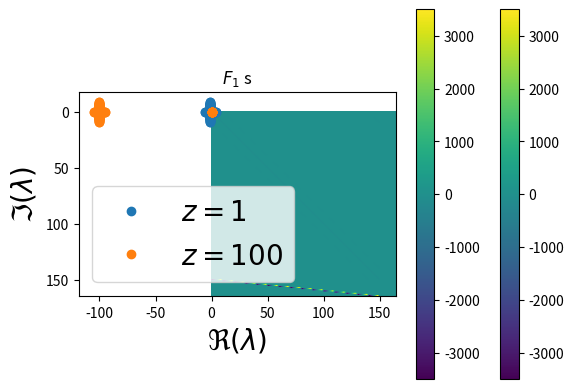
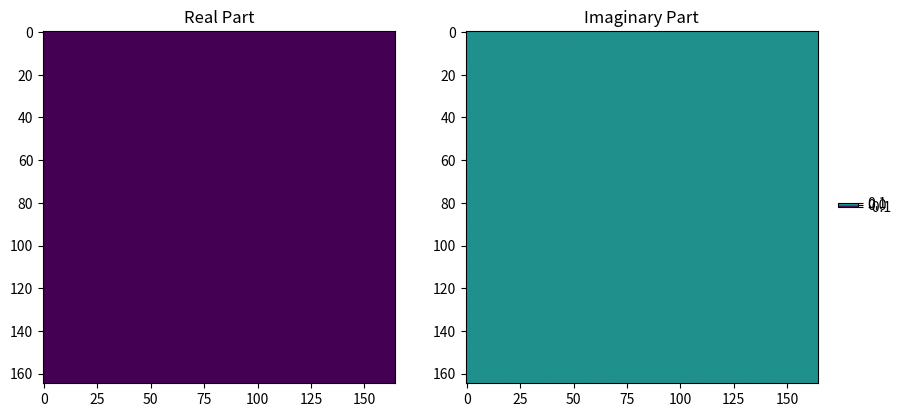

Python code for these plots, in order:
import numpy as np
from math import ceil
import matplotlib.pyplot as plt
FontSize = 20

Nx = 15
Nv = 10
N = Nx * (Nv + 1)


dv = 1 # velocity step
dx = 1 # space step

vmax = (Nv-1) * dv /2 

# maximum velocity (not independent)

q =  1 # charge
eps_0 = 0.001 # permittivity
c = dv * q / eps_0 



def ddslash(a, b): # a/b with integer division
    return a - b * (ceil(a/b) - 1) 

def kron_delta(a, b):
    a = int(a)
    b = int(b)
    if a == b:
        return 1
    else:
        return 0 # Kronecker delta


def create_F1_hat():
    F1 = np.zeros(((Nv+1)*Nx, (Nv+1)*Nx))

    for n in range(0, (Nv+1)*Nx):
        n_phys = n + 1
        pre_fact = (vmax - (ddslash(n_phys, Nv) - 1) * dv) / dx

        if n_phys <= Nv:
            for k1 in range(0, (Nv+1)*Nx):
                k1_phys = k1 + 1
                F1[n, k1] = pre_fact * (kron_delta(k1_phys, n_phys + Nv) +kron_delta(k1_phys, n_phys + Nv * (Nx-1)))

        elif n_phys > Nv and n_phys <= Nv*(Nx-1):
            for k2 in range(0, (Nv+1)*Nx):
                k2_phys = k2 + 1
                F1[n, k2] = pre_fact * (kron_delta(k2_phys, n_phys + Nv) - kron_delta(k2_phys, n_phys - Nv))

        elif n_phys > Nv*(Nx-1) and n_phys <= Nv*Nx:
            for k3 in range(0, (Nv+1)*Nx):
                k3_phys = k3 + 1
                F1[n, k3] = pre_fact * (kron_delta(k3_phys, n_phys - Nv * (Nx -1)) + kron_delta(k3_phys, n_phys - Nv))

        else:
            for k in range(0, (Nv+1)*Nx):
                k_phys = k + 1
                S = 0 
                for j in range(1, Nv+1): # here j is a physical index
            
                    # S += kron_delta(k_phys, (ddslash(n_phys, Nv) - 1) * Nv + j) * (-vmax + (j - 1) * dv)
                    S += kron_delta(k_phys, (n_phys -Nx * Nv - 1)*Nv + j) * (-vmax + (j - 1) * dv)

                #boundary = (vmax/2)  * (kron_delta(k_phys, (ddslash(n_phys, Nv) - 1) * Nv + 1) - kron_delta(k_phys, ddslash(n_phys, Nv)))
                boundary = (vmax/2)  * (kron_delta(k_phys, (n_phys -Nx * Nv - 1)*Nv + 1) - kron_delta(k_phys, (n_phys -Nx * Nv - 1)*Nv + Nv))

                F1[n, k] = c * ( S + boundary) 
    return F1


def vj(j):
    vmax = (Nv-1) * dv /2 
    return -vmax + (j-1) * dv


def collision_time(j, scale):
    tau0 = 1
    a = 1
    return (tau0) / scale

def create_F1_bar(scale):
    N = (Nv+1)*Nx
    F1_bar = np.zeros(((Nv+1)*Nx, (Nv+1)*Nx))
    for n in range(0, Nx*Nv): # non-zero elemets only for 
        n_phys = n + 1
        for k in range(0, N):
            k_phys = k + 1
            F1_bar[n, k] = kron_delta(k_phys, n_phys) / collision_time(ddslash(n_phys, Nv), scale)
            
    return -F1_bar

F1_hat = create_F1_hat()
F1_bar_weak = create_F1_bar(scale = 1)
F1_bar_strong = create_F1_bar(scale = 100)

F1_weak = F1_hat + F1_bar_weak
F1_strong = F1_hat + F1_bar_strong

plt.imshow(F1_weak)
plt.colorbar()
plt.title(r"$F_1$ weak")
plt.show()

plt.imshow(F1_strong)
plt.colorbar()
plt.title(r"$F_1$ s")
plt.show()

#calcualte the eigenvalues and eigenvectors of F1_weak and F1_stong visulatise  the eigenvalues next to eachother
eigenvalues_weak, eigenvectors_weak = np.linalg.eig(F1_weak)    
eigenvalues_strong, eigenvectors_strong = np.linalg.eig(F1_strong)


plt.plot(eigenvalues_weak.real, eigenvalues_weak.imag, "o", label = r"$z= 1$")
plt.plot(eigenvalues_strong.real, eigenvalues_strong.imag, "o", label = r"$z= 100$")
plt.xlabel(r"$\Re(\lambda)$", fontsize = FontSize)
plt.ylabel(r"$\Im(\lambda)$", fontsize = FontSize)
plt.legend(fontsize = FontSize) 
plt.show()

eigenvectors_strong_positive = []
eigenvalues_strong_positive = []
for i, e in enumerate(eigenvalues_strong):
    if e>=0:
        eigenvectors_strong_positive.append(eigenvectors_strong[:, i])
        eigenvalues_strong_positive.append(e)

eigenvectors_strong_positive = np.array(eigenvectors_strong_positive, dtype=complex)  
eigenvalues_strong_positive = np.array(eigenvalues_strong_positive, dtype=complex)

# calculate the outerporducts of all eigvenecors in eigenvectors_strong_positive and add these together to form a matrix called positive_eigen_projection
positive_eigen_projection = np.zeros((Nx*(Nv+1), Nx*(Nv+1)), dtype=complex)
for i, e in enumerate(eigenvectors_strong_positive):
        positive_eigen_projection += eigenvalues_strong_positive[i] * np.outer(e, e.conjugate())


fig = plt.figure(figsize=(10, 5))
ax1 = fig.add_subplot(121)
ax2 = fig.add_subplot(122)

# Plot real part
im1 = ax1.imshow(positive_eigen_projection.real)
ax1.set_title('Real Part')

# Plot imaginary part
im2 = ax2.imshow(positive_eigen_projection.imag)
ax2.set_title('Imaginary Part')

# Create a common colorbar
cax = fig.add_axes([0.92, 0.1, 0.02, 0.8])  # [x, y, width, height]
cbar = fig.colorbar(im2, cax=cax)
plt.show()


# Analyze F1_weak and F1_strong using SVD
U_weak, Sigma_weak, Vt_weak = np.linalg.svd(F1_weak)
U_strong, Sigma_strong, Vt_strong = np.linalg.svd(F1_strong)


# construct the best rank n estimator of F1_strong 
def rank_r_approximation(matrix, r):
    U, Sigma, Vt = np.linalg.svd(matrix, full_matrices=False)
    
    # Keep only the first r singular values
    Sigma_r = np.diag(Sigma[:r])
    
    # Construct the rank-r approximation
    matrix_r_approx = np.dot(U[:, :r], np.dot(Sigma_r, Vt[:r, :]))
    
    return matrix_r_approx


# calculate rank-r approximations of F1_weak and F1_strong for r 1, .... N 
rank_r_approximations_weak = []
rank_r_approximations_strong = []
for r in range(1, N+1):
    rank_r_approximations_weak.append(rank_r_approximation(F1_weak, r))
    rank_r_approximations_strong.append(rank_r_approximation(F1_strong, r))


approx_weak = np.array(rank_r_approximations_weak)
approx_stong = np.array(rank_r_approximations_strong)

plt.imshow(approx_weak[50])
plt.show()

